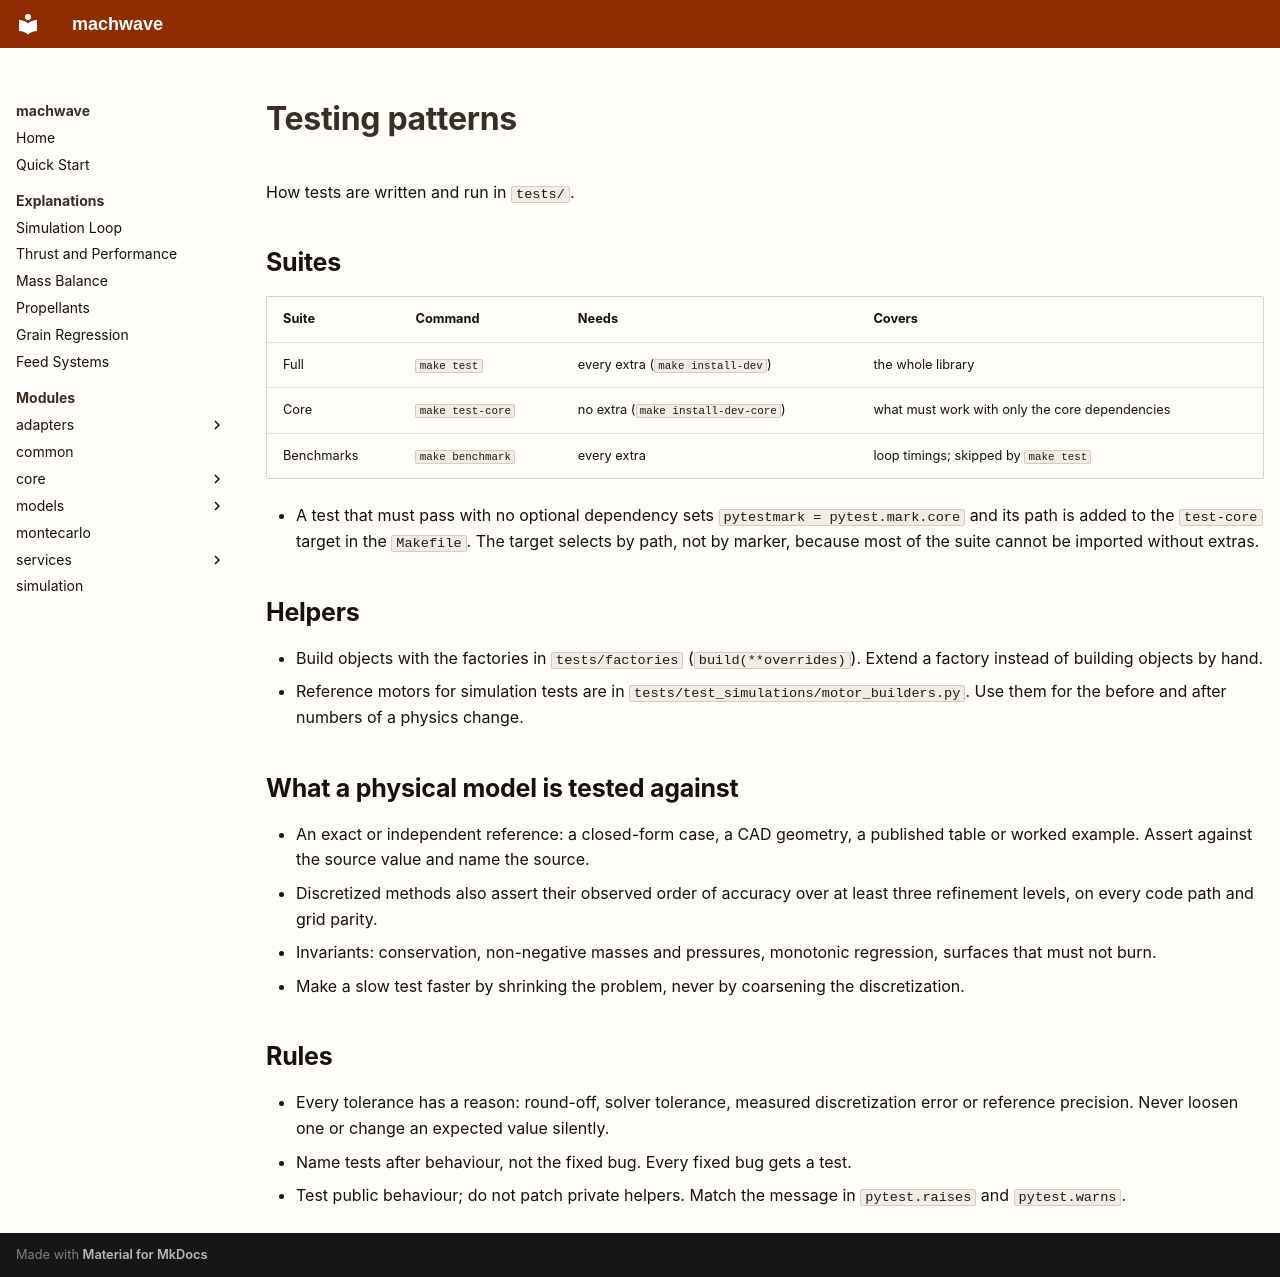

repository: felipebogaertsm/machwave · page: ai/testing-patterns/index.html · generator: mkdocs

# Testing patterns

How tests are written and run in `tests/`.

## Suites

| Suite | Command | Needs | Covers |
| --- | --- | --- | --- |
| Full | `make test` | every extra (`make install-dev`) | the whole library |
| Core | `make test-core` | no extra (`make install-dev-core`) | what must work with only the core dependencies |
| Benchmarks | `make benchmark` | every extra | loop timings; skipped by `make test` |

- A test that must pass with no optional dependency sets `pytestmark = pytest.mark.core`
  and its path is added to the `test-core` target in the `Makefile`. The target selects
  by path, not by marker, because most of the suite cannot be imported without extras.

## Helpers

- Build objects with the factories in `tests/factories` (`build(**overrides)`). Extend a
  factory instead of building objects by hand.
- Reference motors for simulation tests are in `tests/test_simulations/motor_builders.py`.
  Use them for the before and after numbers of a physics change.

## What a physical model is tested against

- An exact or independent reference: a closed-form case, a CAD geometry, a published
  table or worked example. Assert against the source value and name the source.
- Discretized methods also assert their observed order of accuracy over at least three
  refinement levels, on every code path and grid parity.
- Invariants: conservation, non-negative masses and pressures, monotonic regression,
  surfaces that must not burn.
- Make a slow test faster by shrinking the problem, never by coarsening the
  discretization.

## Rules

- Every tolerance has a reason: round-off, solver tolerance, measured discretization
  error or reference precision. Never loosen one or change an expected value silently.
- Name tests after behaviour, not the fixed bug. Every fixed bug gets a test.
- Test public behaviour; do not patch private helpers. Match the message in
  `pytest.raises` and `pytest.warns`.
